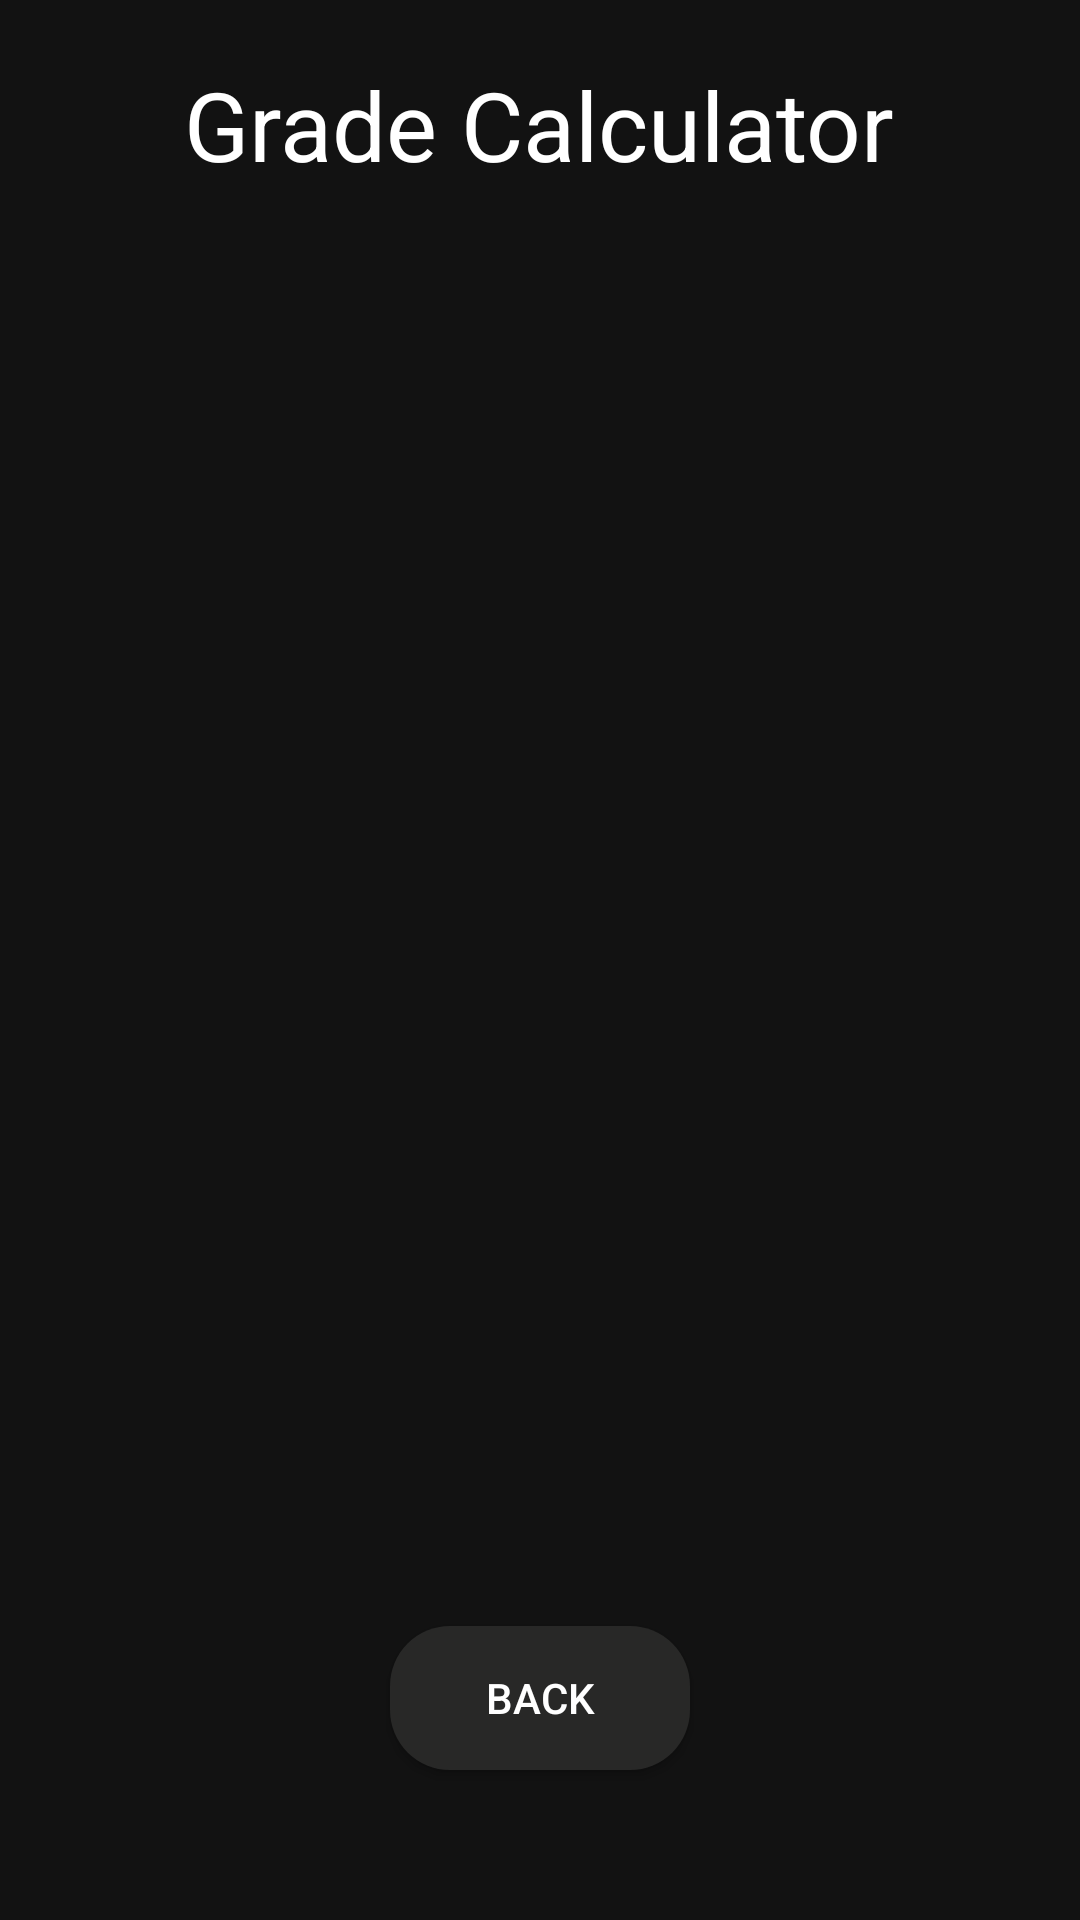

Layout XML and referenced resources for this Android screen:
<!-- AndroidManifest.xml: application theme AppTheme -->
<!-- res/layout/activity_marks_result.xml -->
<?xml version="1.0" encoding="utf-8"?>
<RelativeLayout xmlns:android="http://schemas.android.com/apk/res/android"
  xmlns:app="http://schemas.android.com/apk/res-auto"
  xmlns:tools="http://schemas.android.com/tools"
  android:layout_width="match_parent"
  android:layout_height="match_parent"
  android:background="@color/colorPrimaryDark"
  tools:context=".MarksResult">
  <TextView
    android:id="@+id/title_grade_calc"
    android:layout_width="wrap_content"
    android:layout_height="wrap_content"
    android:layout_gravity="center"
    android:layout_marginTop="20dp"
    android:layout_centerHorizontal="true"
    android:text="@string/grade_calculator"
    android:textColor="@color/colorAccent"
    android:textSize="32dp" />

  <ScrollView
    android:id="@+id/scrollview_marks"
    android:layout_width="wrap_content"
    android:layout_height="match_parent"
    android:layout_below="@id/title_grade_calc"
    android:layout_above="@id/back_btn"
    android:layout_centerHorizontal="true"
    android:layout_marginTop="20dp"
    android:layout_marginBottom="20dp"
    android:layout_marginRight="50dp"
    android:layout_marginLeft="50dp">
    <LinearLayout
      android:layout_width="match_parent"
      android:layout_height="match_parent"
      android:orientation="vertical">
      <TextView
        android:id="@+id/text_current_mark"
        android:layout_width="match_parent"
        android:layout_height="wrap_content"
        android:gravity="center_horizontal"
        android:textColor="@color/colorHighEmp"
        android:textSize="20dp" />

      <TextView
        android:id="@+id/textview_optional1"
        android:layout_width="match_parent"
        android:layout_height="wrap_content"
        android:layout_marginTop="10dp"
        android:gravity="left"
        android:textColor="@color/colorHighEmp"
        android:textSize="20dp" />

      <TextView
        android:id="@+id/textview_optional2"
        android:layout_width="match_parent"
        android:layout_height="wrap_content"
        android:layout_marginTop="10dp"
        android:gravity="left"
        android:textColor="@color/colorHighEmp"
        android:textSize="20dp" />
    </LinearLayout>
  </ScrollView>

  <Button
    android:id="@+id/back_btn"
    android:layout_width="100dp"
    android:layout_height="wrap_content"
    android:background="@drawable/button_with_feedback"
    android:padding="10dp"
    android:text="@string/back"
    android:textColor="@color/colorAccent"
    android:onClick="buttonClick"
    android:layout_alignParentBottom="true"
    android:layout_centerHorizontal="true"
    android:layout_marginBottom="50dp"/>



</RelativeLayout>
<!-- resources referenced by this layout -->
<resources>
  <color name="colorAccent">#ffffff</color>
  <color name="colorHighEmp">#cfcdcc</color>
  <color name="colorPrimaryDark">#121212</color>
  <!-- drawable button_with_feedback (drawable) -->
  <?xml version="1.0" encoding="utf-8"?>
  <selector xmlns:android="http://schemas.android.com/apk/res/android">
    <item android:state_focused="true" android:state_pressed="false" android:drawable="@drawable/button_round" />
    <item android:state_focused="true" android:state_pressed="true" android:drawable="@drawable/button_gradient" />
    <item android:state_focused="false" android:state_pressed="true" android:drawable="@drawable/button_gradient" />
    <item android:drawable="@drawable/button_round" />
  </selector>
  <string name="back">BACK</string>
  <string name="grade_calculator">Grade Calculator</string>
  <style name="AppTheme" parent="Theme.AppCompat.Light.DarkActionBar">
      
      <item name="colorPrimary">@color/colorPrimary</item>
      <item name="colorPrimaryDark">@color/colorPrimaryDark</item>
      <item name="colorAccent">@color/colorAccent</item>
    </style>
  <!-- drawable button_round (drawable) -->
  <?xml version="1.0" encoding="utf-8"?>
  <shape xmlns:android="http://schemas.android.com/apk/res/android"
    android:shape="rectangle">
  
    <solid android:color="@color/buttonGrey"/>
    <corners android:radius="20dp"/>
  
  </shape>
  <!-- drawable button_gradient (drawable) -->
  <?xml version="1.0" encoding="utf-8"?>
  <layer-list xmlns:android="http://schemas.android.com/apk/res/android" >
    <item>
      <shape xmlns:android="http://schemas.android.com/apk/res/android">
        <corners android:radius="20dp"/>
        <gradient android:angle="0" android:startColor="@color/colorPrimary" android:endColor="@color/buttonGrey"/>
      </shape>
    </item>
  </layer-list>
  <color name="colorPrimary">#1D1D1D</color>
  <color name="buttonGrey">#282827</color>
</resources>
